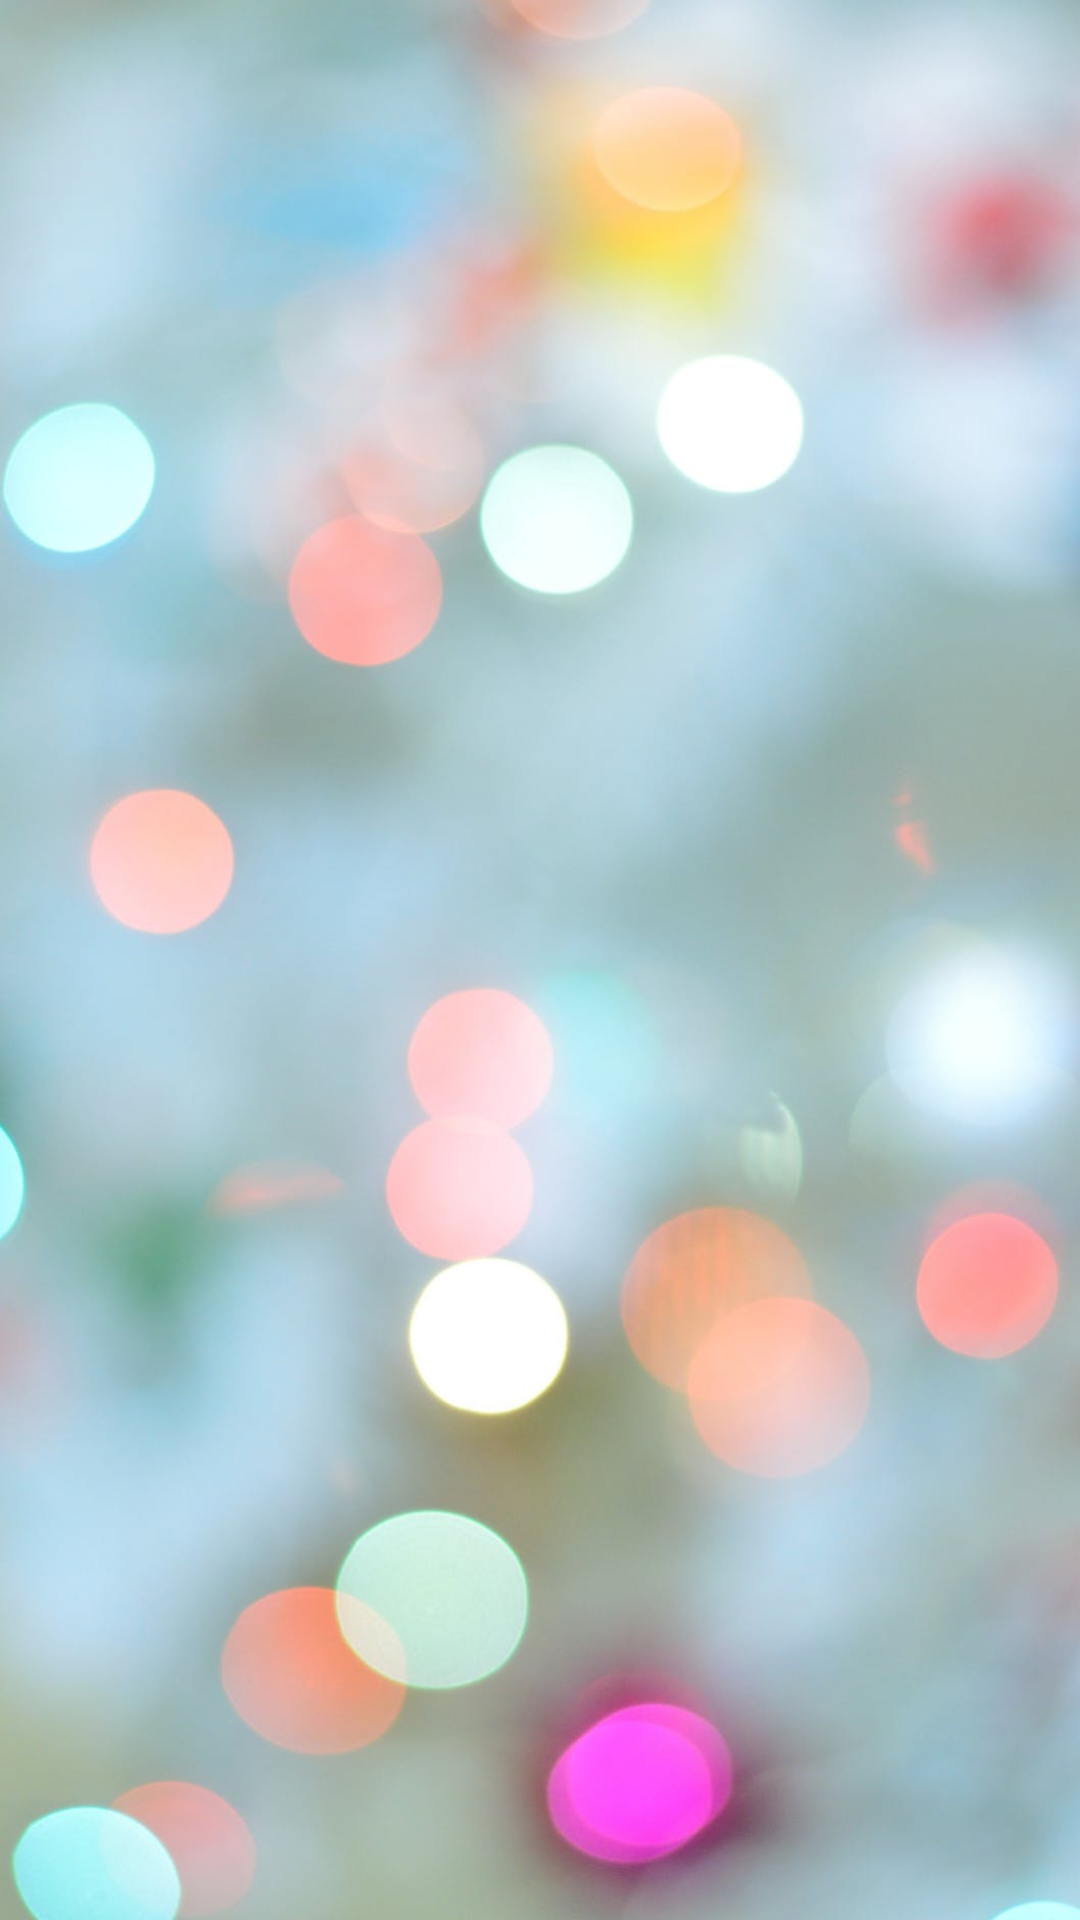

The Android layout XML behind this screen, and the referenced resources:
<!-- AndroidManifest.xml: application theme AppTheme -->
<!-- res/layout/activity_main.xml -->
<?xml version="1.0" encoding="utf-8"?>
<FrameLayout xmlns:android="http://schemas.android.com/apk/res/android"
    xmlns:app="http://schemas.android.com/apk/res-auto"
    xmlns:tools="http://schemas.android.com/tools"
    android:layout_width="match_parent"
    android:layout_height="match_parent"
    tools:context=".ui.activities.MainActivity">
    <ImageView
        android:layout_width="match_parent"
        android:layout_height="match_parent"
        android:src="@drawable/header"
        android:scaleType="centerCrop"/>

    <android.support.v7.widget.RecyclerView
        android:layout_margin="@dimen/margin_16"
        android:id="@+id/recycler_view_items"
        android:layout_width="match_parent"
        android:layout_height="match_parent">
    </android.support.v7.widget.RecyclerView>
</FrameLayout>
<!-- resources referenced by this layout -->
<resources>
  <!-- drawable header: jpeg bitmap (drawable, 543959 bytes) -->
  <style name="AppTheme" parent="Theme.AppCompat.Light.NoActionBar">
          
          <item name="colorPrimary">@color/colorPrimary</item>
          <item name="colorPrimaryDark">@color/colorPrimaryDark</item>
          <item name="colorAccent">@color/colorAccent</item>
      </style>
  <!-- not gathered from this repository: default colours our renderer supplied (Android Studio template values) -->
  <color name="colorPrimary">#FF6200EE</color>
  <color name="colorPrimaryDark">#FF3700B3</color>
  <color name="colorAccent">#FF03DAC5</color>
</resources>
